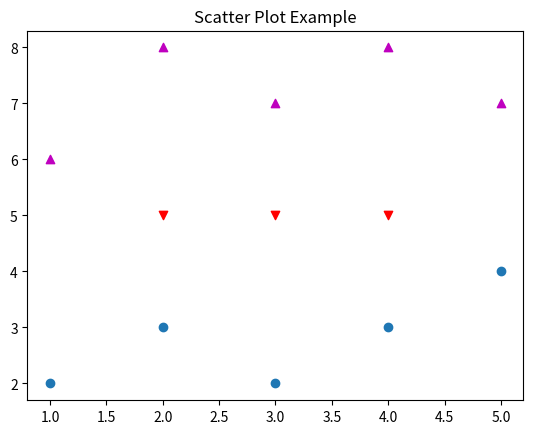

Write Python code to recreate this figure.
#Scatter Plots
import matplotlib.pyplot as plt
x1 = [1, 2, 3, 4, 5]
y1 = [2, 3, 2, 3, 4]
x2 = [2, 3, 4]
y2 = [5, 5, 5]
x3 = [1, 2, 3, 4, 5]
y3 = [6, 8, 7, 8, 7]
plt.scatter(x1, y1)
plt.scatter(x2, y2, marker='v', color='r')
plt.scatter(x3, y3, marker='^', color='m')
plt.title('Scatter Plot Example')
plt.show()